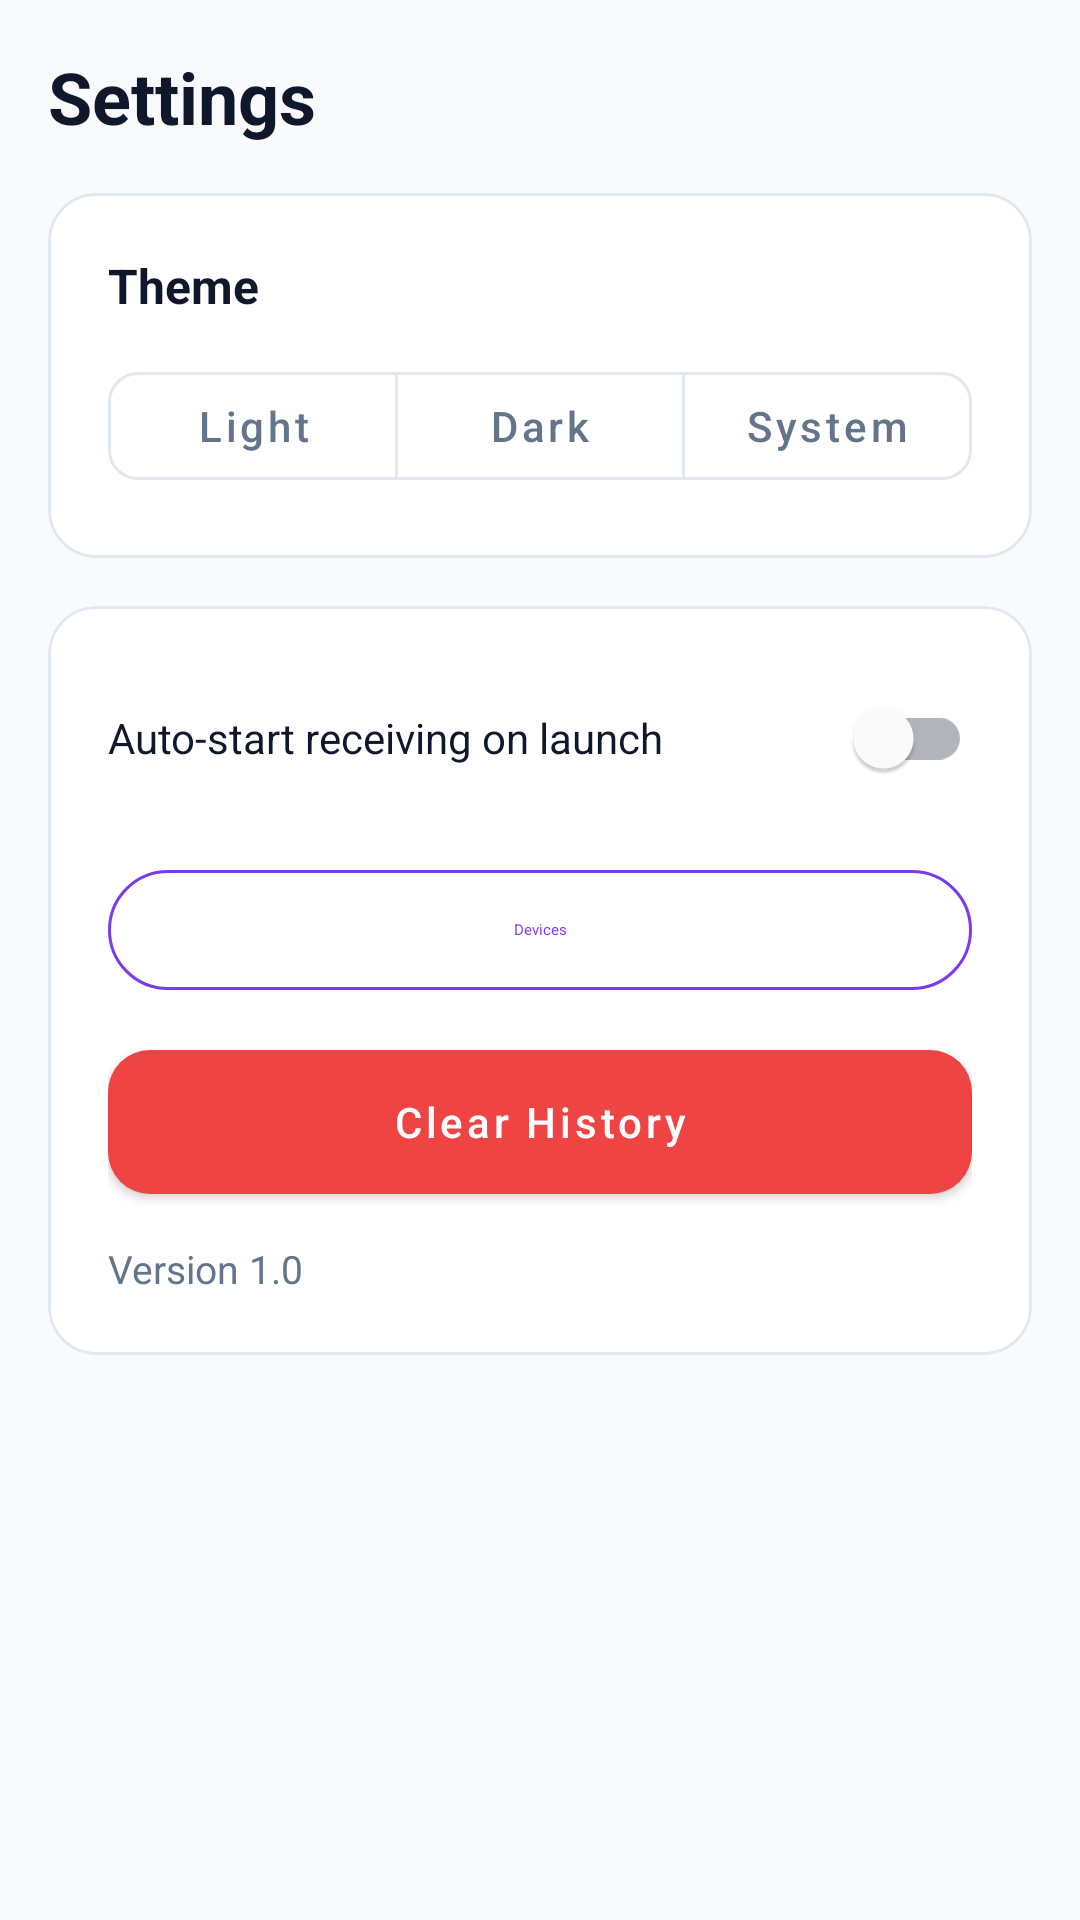

Write the Android layout XML for this screen, with the resource values it uses.
<!-- AndroidManifest.xml: application theme Theme.ErpPos -->
<!-- res/layout/fragment_settings.xml -->
<?xml version="1.0" encoding="utf-8"?>
<ScrollView xmlns:android="http://schemas.android.com/apk/res/android"
    xmlns:app="http://schemas.android.com/apk/res-auto"
    android:layout_width="match_parent"
    android:layout_height="match_parent"
    android:background="@color/background_dark"
    android:padding="@dimen/screen_padding">

    <LinearLayout
        android:layout_width="match_parent"
        android:layout_height="wrap_content"
        android:orientation="vertical">

        <TextView
            android:layout_width="wrap_content"
            android:layout_height="wrap_content"
            android:text="Settings"
            android:textColor="@color/text_primary"
            android:textSize="24sp"
            android:textStyle="bold" />

        <com.google.android.material.card.MaterialCardView
            android:layout_width="match_parent"
            android:layout_height="wrap_content"
            android:layout_marginTop="16dp"
            app:cardBackgroundColor="@color/card_dark"
            app:cardCornerRadius="@dimen/card_radius"
            app:cardElevation="0dp">

            <LinearLayout
                android:layout_width="match_parent"
                android:layout_height="wrap_content"
                android:orientation="vertical"
                android:padding="20dp">

                <TextView
                    android:layout_width="wrap_content"
                    android:layout_height="wrap_content"
                    android:text="@string/theme"
                    android:textColor="@color/text_primary"
                    android:textSize="16sp"
                    android:textStyle="bold" />

                <com.google.android.material.button.MaterialButtonToggleGroup
                    android:id="@+id/toggle_theme"
                    android:layout_width="match_parent"
                    android:layout_height="wrap_content"
                    android:layout_marginTop="12dp"
                    app:singleSelection="true"
                    app:selectionRequired="true">

                    <com.google.android.material.button.MaterialButton
                        android:id="@+id/btn_theme_light"
                        style="@style/Widget.ErpPos.Button.Outlined"
                        android:layout_width="0dp"
                        android:layout_height="wrap_content"
                        android:layout_weight="1"
                        android:text="@string/theme_light"
                        android:textAllCaps="false" />

                    <com.google.android.material.button.MaterialButton
                        android:id="@+id/btn_theme_dark"
                        style="@style/Widget.ErpPos.Button.Outlined"
                        android:layout_width="0dp"
                        android:layout_height="wrap_content"
                        android:layout_weight="1"
                        android:text="@string/theme_dark"
                        android:textAllCaps="false" />

                    <com.google.android.material.button.MaterialButton
                        android:id="@+id/btn_theme_system"
                        style="@style/Widget.ErpPos.Button.Outlined"
                        android:layout_width="0dp"
                        android:layout_height="wrap_content"
                        android:layout_weight="1"
                        android:text="@string/theme_system"
                        android:textAllCaps="false" />
                </com.google.android.material.button.MaterialButtonToggleGroup>
            </LinearLayout>
        </com.google.android.material.card.MaterialCardView>

        <com.google.android.material.card.MaterialCardView
            android:layout_width="match_parent"
            android:layout_height="wrap_content"
            android:layout_marginTop="16dp"
            app:cardBackgroundColor="@color/card_dark"
            app:cardCornerRadius="@dimen/card_radius"
            app:cardElevation="0dp">

            <LinearLayout
                android:layout_width="match_parent"
                android:layout_height="wrap_content"
                android:orientation="vertical"
                android:padding="20dp">

                <com.google.android.material.switchmaterial.SwitchMaterial
                    android:id="@+id/switch_auto_start"
                    android:layout_width="match_parent"
                    android:layout_height="wrap_content"
                    android:text="Auto-start receiving on launch"
                    android:textColor="@color/text_primary" />

                <com.google.android.material.button.MaterialButton
                    android:id="@+id/btn_open_devices"
                    style="@style/Widget.Material3.Button.OutlinedButton"
                    android:layout_width="match_parent"
                    android:layout_height="wrap_content"
                    android:layout_marginTop="16dp"
                    android:text="@string/devices"
                    android:textAllCaps="false"
                    app:strokeColor="@color/accent_purple" />

                <com.google.android.material.button.MaterialButton
                    android:id="@+id/btn_clear_history"
                    android:layout_width="match_parent"
                    android:layout_height="wrap_content"
                    android:layout_marginTop="16dp"
                    android:backgroundTint="@color/error_red"
                    android:text="Clear History"
                    android:textAllCaps="false" />

                <TextView
                    android:id="@+id/text_version"
                    android:layout_width="wrap_content"
                    android:layout_height="wrap_content"
                    android:layout_marginTop="16dp"
                    android:text="Version 1.0"
                    android:textColor="@color/text_secondary"
                    android:textSize="13sp" />
            </LinearLayout>
        </com.google.android.material.card.MaterialCardView>
    </LinearLayout>
</ScrollView>
<!-- resources referenced by this layout -->
<resources>
  <color name="accent_purple">#7C3AED</color>
  <color name="background_dark">#F8FAFC</color>
  <color name="card_dark">#FFFFFF</color>
  <color name="error_red">#EF4444</color>
  <color name="text_primary">#0F172A</color>
  <color name="text_secondary">#64748B</color>
  <dimen name="card_radius">16dp</dimen>
  <dimen name="screen_padding">16dp</dimen>
  <string name="devices">Devices</string>
  <string name="theme">Theme</string>
  <string name="theme_dark">Dark</string>
  <string name="theme_light">Light</string>
  <string name="theme_system">System</string>
  <style name="Widget.ErpPos.Button.Outlined" parent="Widget.MaterialComponents.Button.OutlinedButton">
          <item name="strokeColor">@color/border_color</item>
          <item name="android:textColor">@color/text_secondary</item>
          <item name="cornerRadius">10dp</item>
          <item name="android:textAllCaps">false</item>
      </style>
  <style name="Theme.ErpPos" parent="Theme.MaterialComponents.DayNight.NoActionBar">
          <item name="colorPrimary">@color/accent_purple</item>
          <item name="colorPrimaryVariant">@color/accent_purple_dark</item>
          <item name="colorSecondary">@color/accent_blue</item>
          <item name="colorOnPrimary">@android:color/white</item>
          <item name="colorSurface">@color/card_dark</item>
          <item name="colorOnSurface">@color/text_primary</item>
          <item name="android:colorBackground">@color/background_dark</item>
          <item name="android:windowBackground">@color/background_dark</item>
          <item name="android:statusBarColor">@color/background_dark</item>
          <item name="android:navigationBarColor">@color/background_dark</item>
          <item name="android:windowLightStatusBar">true</item>
          <item name="materialCardViewStyle">@style/Widget.ErpPos.Card</item>
          <item name="materialButtonStyle">@style/Widget.ErpPos.Button</item>
      </style>
  <color name="border_color">#E2E8F0</color>
  <color name="accent_purple_dark">#6D28D9</color>
  <color name="accent_blue">#3B82F6</color>
  <style name="Widget.ErpPos.Card" parent="Widget.MaterialComponents.CardView">
          <item name="cardBackgroundColor">@color/card_dark</item>
          <item name="cardCornerRadius">@dimen/card_radius</item>
          <item name="cardElevation">0dp</item>
          <item name="strokeColor">@color/border_color</item>
          <item name="strokeWidth">1dp</item>
      </style>
  <style name="Widget.ErpPos.Button" parent="Widget.MaterialComponents.Button">
          <item name="android:background">@drawable/btn_gradient</item>
          <item name="backgroundTint">@null</item>
          <item name="cornerRadius">14dp</item>
          <item name="android:textColor">@android:color/white</item>
          <item name="android:textAllCaps">false</item>
      </style>
  <!-- drawable btn_gradient (drawable) -->
  <?xml version="1.0" encoding="utf-8"?>
  <ripple xmlns:android="http://schemas.android.com/apk/res/android"
      android:color="@color/purple_tint_strong">
      <item>
          <shape android:shape="rectangle">
              <gradient
                  android:angle="135"
                  android:endColor="@color/accent_blue"
                  android:startColor="@color/accent_purple"
                  android:type="linear" />
              <corners android:radius="14dp" />
          </shape>
      </item>
  </ripple>
  <color name="purple_tint_strong">#267C3AED</color>
</resources>
